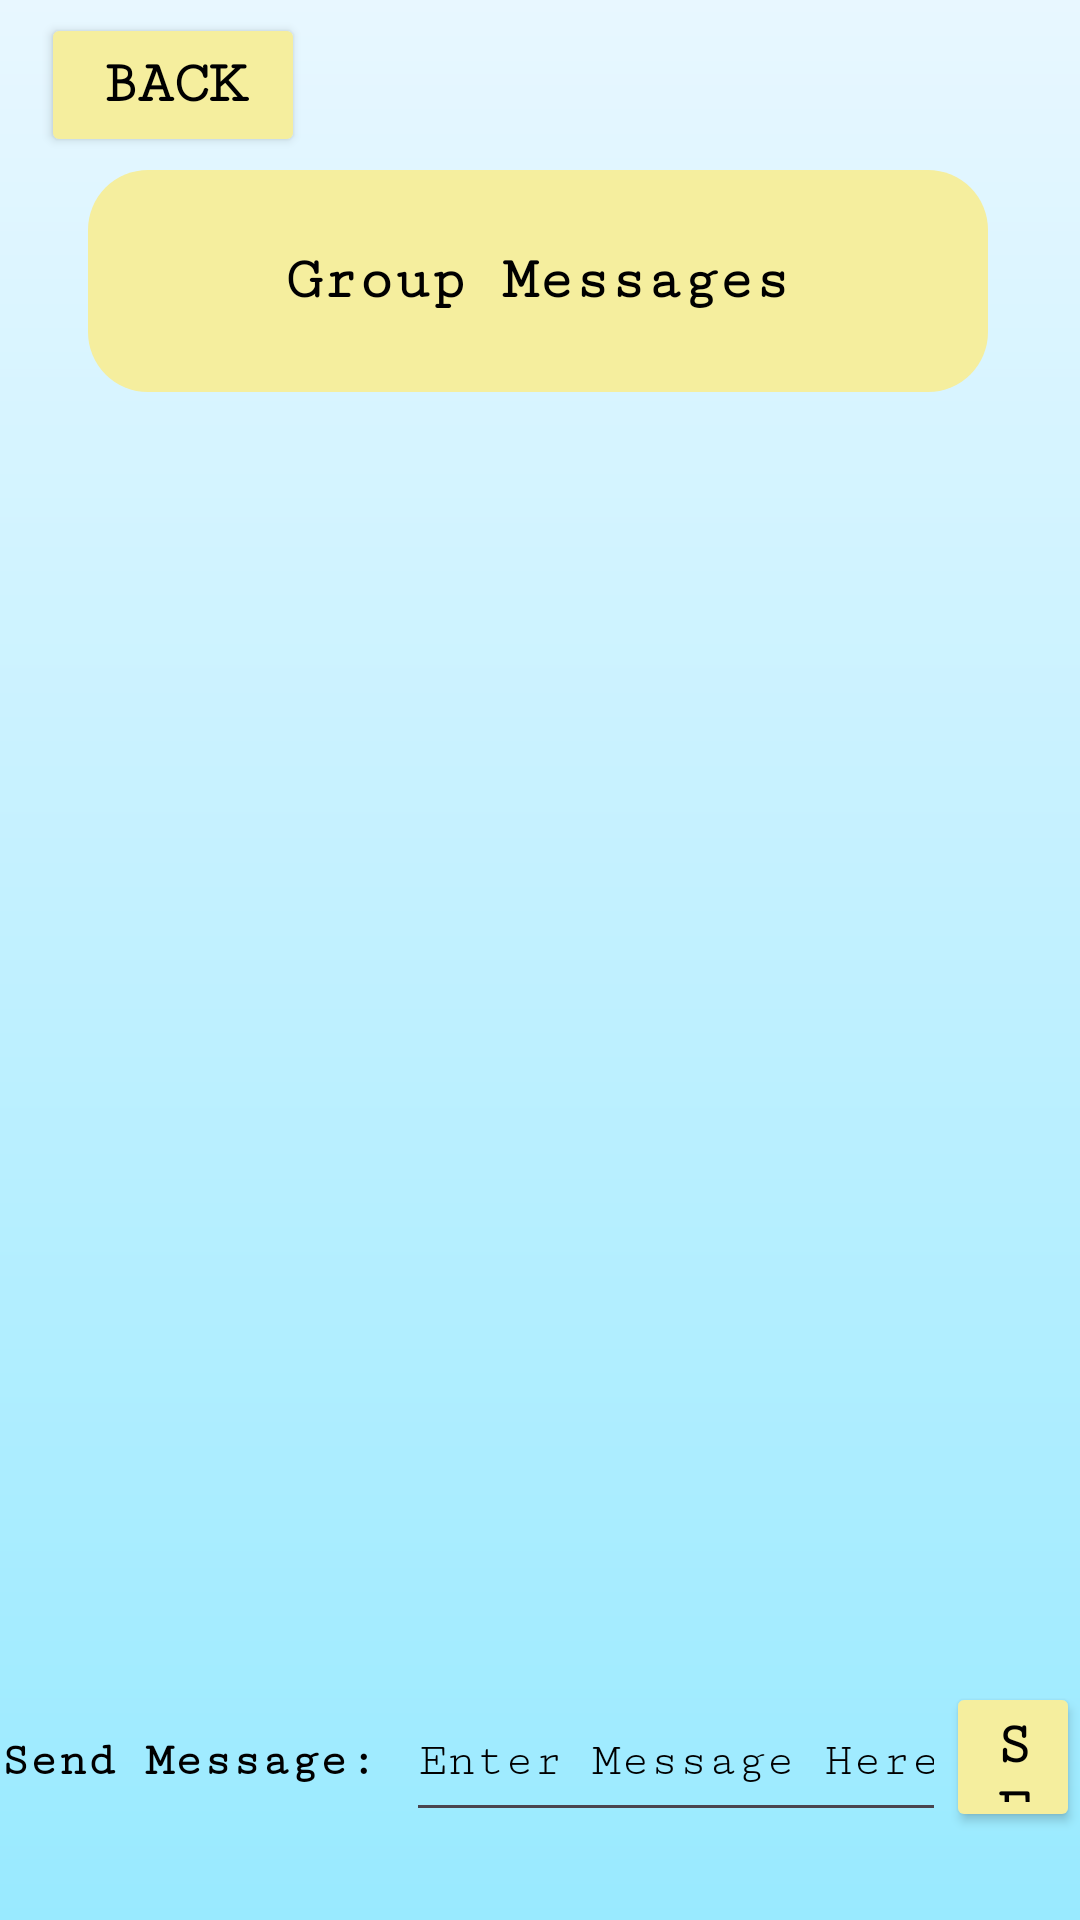

Layout XML and referenced resources for this Android screen:
<!-- AndroidManifest.xml: application theme Theme.SupperSolver -->
<!-- res/layout/groupmessage_screen.xml -->
<?xml version="1.0" encoding="utf-8"?>
<LinearLayout
    android:layout_width="match_parent"
    android:layout_height="match_parent"
    android:orientation="vertical"
    android:background="@drawable/gradient_background"
    xmlns:android="http://schemas.android.com/apk/res/android"
    xmlns:app="http://schemas.android.com/apk/res-auto"
    xmlns:tools="http://schemas.android.com/tools">

    <androidx.constraintlayout.widget.ConstraintLayout
        android:id="@+id/groupMessageScreen"
        android:layout_width="match_parent"
        android:layout_height="match_parent"
        tools:context=".MainActivity">

        <Button
            android:id="@+id/back_button"
            android:layout_width="wrap_content"
            android:layout_height="wrap_content"
            android:backgroundTint="#f5ee9e"
            android:fontFamily="serif-monospace"
            android:textColor="#000000"
            android:text="Back"
            android:textSize="20sp"
            android:textStyle="bold"
            app:layout_constraintBottom_toTopOf="@+id/linearLayout1"
            app:layout_constraintEnd_toEndOf="parent"
            app:layout_constraintHorizontal_bias="0.05"
            app:layout_constraintStart_toStartOf="parent"
            app:layout_constraintTop_toTopOf="parent"
            app:layout_constraintVertical_bias="0.5"></Button>

        <LinearLayout
            android:id="@+id/linearLayout1"
            android:layout_width="wrap_content"
            android:layout_height="wrap_content"
            android:orientation="vertical"
            app:layout_constraintBottom_toBottomOf="parent"
            app:layout_constraintEnd_toEndOf="parent"
            app:layout_constraintStart_toStartOf="parent"
            app:layout_constraintTop_toTopOf="parent"
            app:layout_constraintHorizontal_bias="0.490"
            app:layout_constraintVertical_bias="0.100">

            <TextView
                android:layout_width="wrap_content"
                android:layout_height="wrap_content"
                android:background="@drawable/rectangle"
                android:gravity="center"
                android:fontFamily="serif-monospace"
                android:textColor="#000000"
                android:text="Group Messages"
                android:textSize="20sp"
                android:textStyle="bold"></TextView>
        </LinearLayout>

        <LinearLayout
            android:layout_width="wrap_content"
            android:layout_height="wrap_content"
            android:orientation="vertical"
            app:layout_constraintBottom_toBottomOf="parent"
            app:layout_constraintEnd_toEndOf="parent"
            app:layout_constraintStart_toStartOf="parent"
            app:layout_constraintTop_toTopOf="parent"
            app:layout_constraintHorizontal_bias="0.250"
            app:layout_constraintVertical_bias="0.250">

            <TextView
                android:id="@+id/msgTxt"
                android:layout_width="wrap_content"
                android:layout_height="wrap_content"
                android:fontFamily="serif-monospace"
                android:textColor="#000000"
                android:text=""
                android:textSize="12dp"
                android:textStyle="bold"></TextView>

        </LinearLayout>

        <LinearLayout
            android:layout_width="wrap_content"
            android:layout_height="wrap_content"
            android:orientation="vertical"
            app:layout_constraintBottom_toBottomOf="parent"
            app:layout_constraintEnd_toEndOf="parent"
            app:layout_constraintStart_toStartOf="parent"
            app:layout_constraintTop_toTopOf="parent"
            app:layout_constraintHorizontal_bias="0.850"
            app:layout_constraintVertical_bias="0.850">

        </LinearLayout>

        <LinearLayout
            android:layout_width="wrap_content"
            android:layout_height="wrap_content"
            android:layout_gravity="center"
            android:orientation="horizontal"
            app:layout_constraintBottom_toBottomOf="parent"
            app:layout_constraintEnd_toEndOf="parent"
            app:layout_constraintStart_toStartOf="parent"
            app:layout_constraintTop_toTopOf="parent"
            app:layout_constraintHorizontal_bias="0.490"
            app:layout_constraintVertical_bias="0.950">

            <TextView
                android:layout_width="wrap_content"
                android:layout_height="wrap_content"
                android:fontFamily="serif-monospace"
                android:textColor="#000000"
                android:text="Send Message: "
                android:textSize="16dp"
                android:textStyle="bold"></TextView>

            <EditText
                android:id="@+id/sendMessage"
                android:layout_width="180dp"
                android:layout_height="50dp"
                android:hint="Enter Message Here"
                android:fontFamily="serif-monospace"
                android:inputType="text"
                android:textSize="16dp"
                android:textColorHint="#000000"></EditText>

            <Button
                android:id="@+id/sendMessageBtn"
                android:layout_width="wrap_content"
                android:layout_height="match_parent"
                android:backgroundTint="#f5ee9e"
                android:fontFamily="serif-monospace"
                android:textColor="#000000"
                android:text="Send"
                android:textSize="20dp"
                android:textStyle="bold"></Button>
        </LinearLayout>

    </androidx.constraintlayout.widget.ConstraintLayout>
</LinearLayout>
<!-- resources referenced by this layout -->
<resources>
  <!-- drawable gradient_background (drawable) -->
  <?xml version="1.0" encoding="utf-8"?>
  <shape xmlns:android="http://schemas.android.com/apk/res/android">
      <gradient
          android:gradientRadius="90"
          android:angle="90"
          android:startColor="#99EAFF"
          android:endColor="#E8F7FF"
          android:type="linear" />
      </shape>
  <!-- drawable rectangle (drawable) -->
  <?xml version="1.0" encoding="utf-8"?>
  <selector xmlns:android="http://schemas.android.com/apk/res/android">
      <item>
          <shape android:shape="rectangle">
              <solid android:color="#f5ee9e"/>
              <corners android:radius="20dp"/>
              <size android:height="74dp"/>
              <size android:width="300dp"/>
          </shape>
      </item>
  </selector>
  <style name="Theme.SupperSolver" parent="Base.Theme.SupperSolver" />
  <style name="Base.Theme.SupperSolver" parent="Theme.Material3.DayNight.NoActionBar">
          
          
      </style>
</resources>
